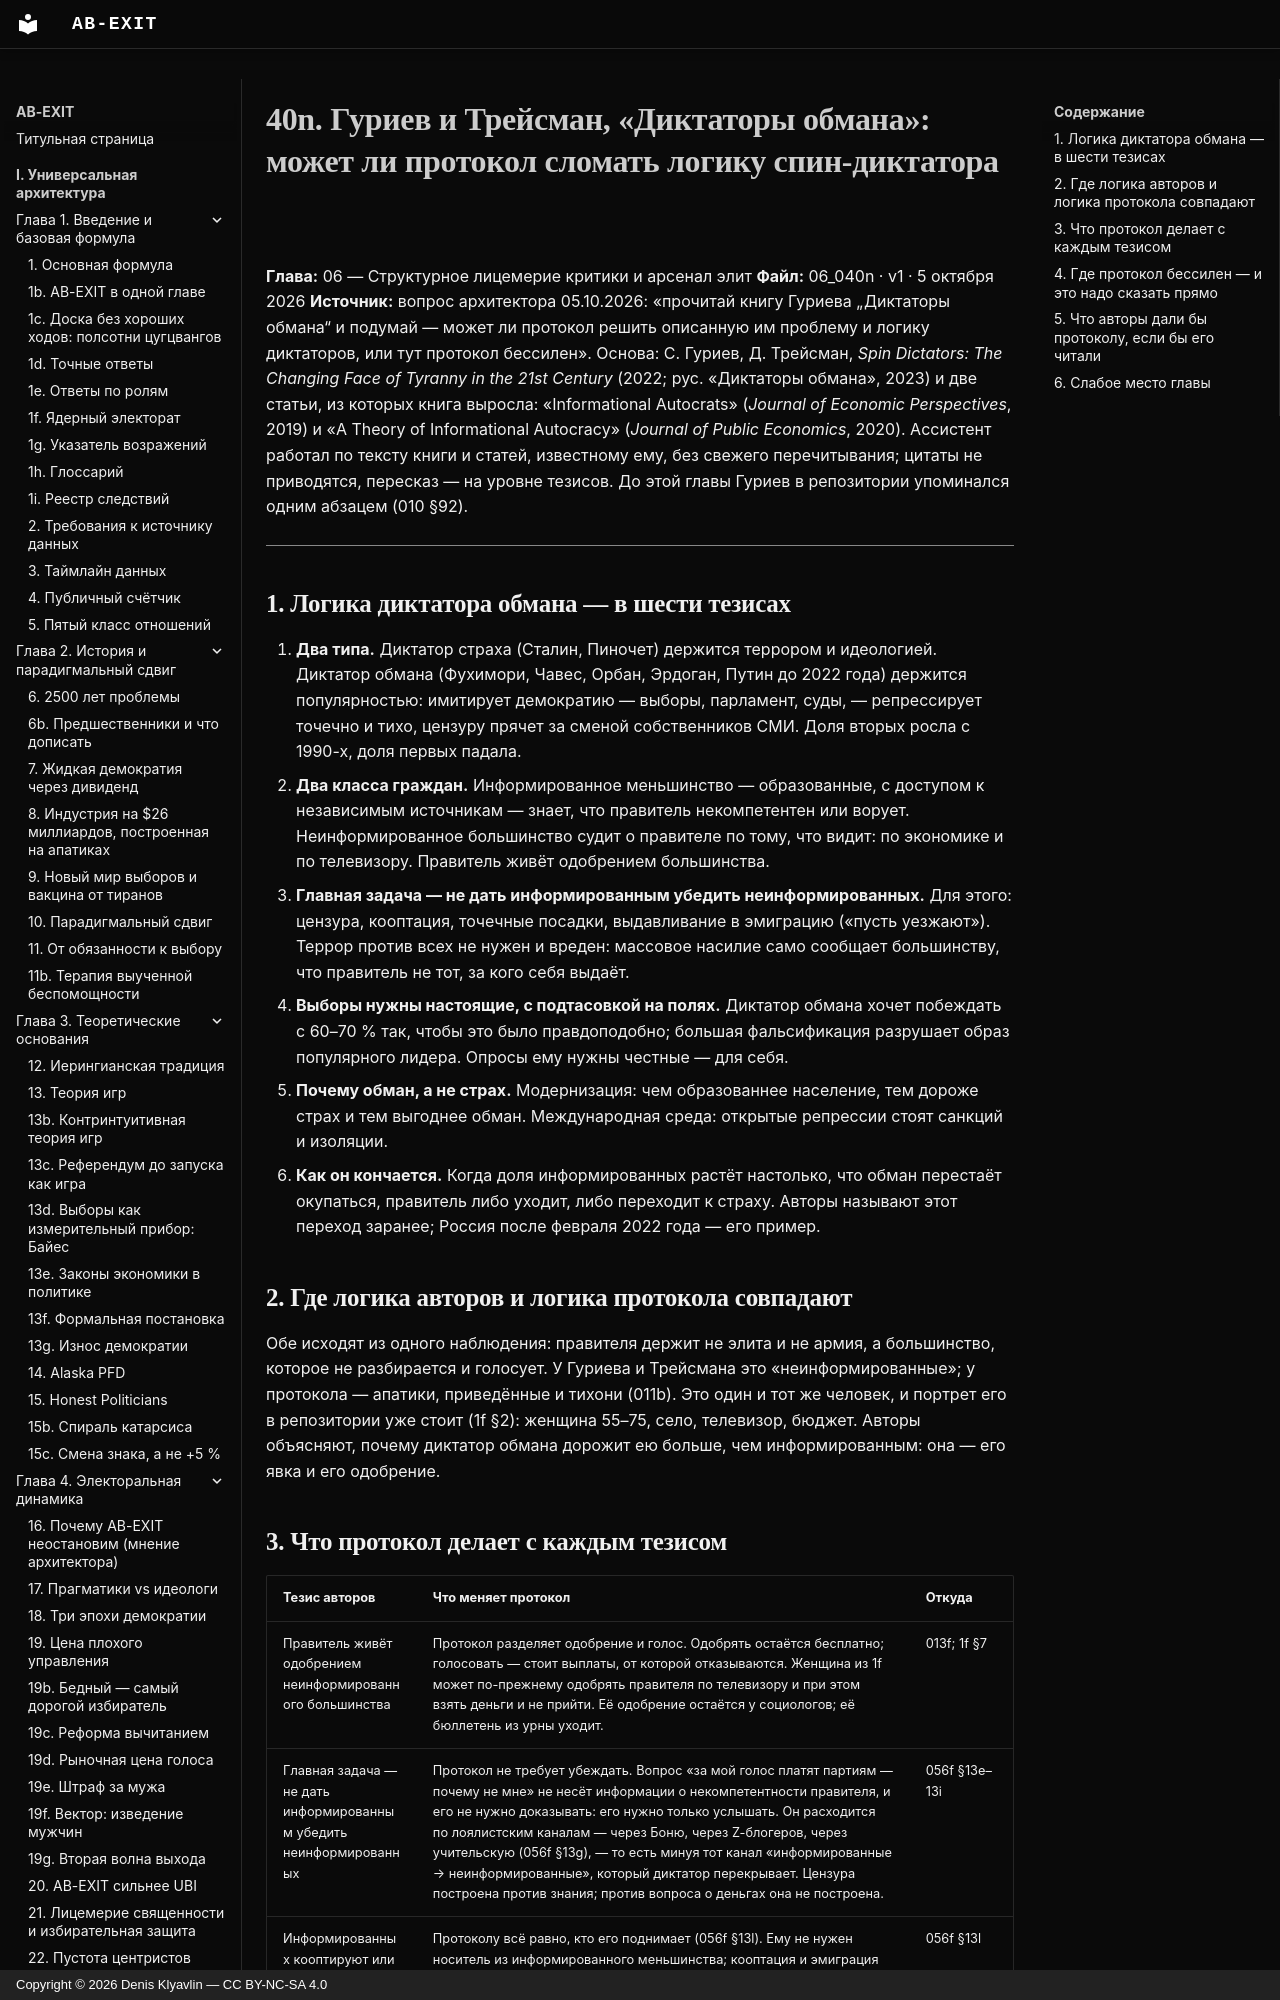

repository: Denis-Kliavlin/ab-exit · page: 06-critique-arsenal/040n-guriev-treisman/index.html · generator: mkdocs · copyright: Copyright © 2026 Denis Klyavlin — CC BY-NC-SA 4.0

# 40n. Гуриев и Трейсман, «Диктаторы обмана»: может ли протокол сломать логику спин-диктатора

**Глава:** 06 — Структурное лицемерие критики и арсенал элит
**Файл:** 06_040n · v1 · 5 октября 2026
**Источник:** вопрос архитектора 05.10.2026: «прочитай книгу Гуриева „Диктаторы обмана“ и подумай — может ли протокол решить описанную им проблему и логику диктаторов, или тут протокол бессилен». Основа: С. Гуриев, Д. Трейсман, *Spin Dictators: The Changing Face of Tyranny in the 21st Century* (2022; рус. «Диктаторы обмана», 2023) и две статьи, из которых книга выросла: «Informational Autocrats» (*Journal of Economic Perspectives*, 2019) и «A Theory of Informational Autocracy» (*Journal of Public Economics*, 2020). Ассистент работал по тексту книги и статей, известному ему, без свежего перечитывания; цитаты не приводятся, пересказ — на уровне тезисов. До этой главы Гуриев в репозитории упоминался одним абзацем (010 §92).

---
